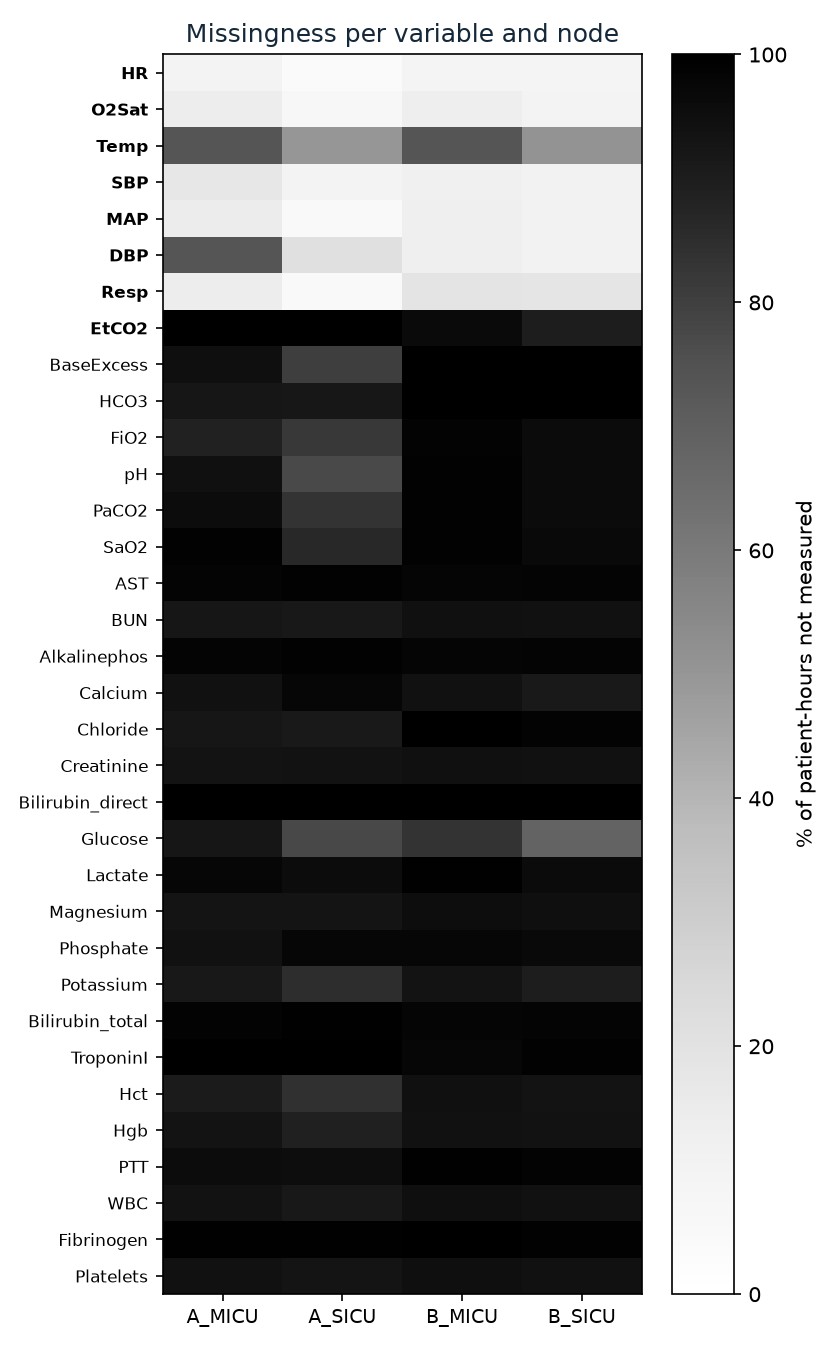

The data file committed next to this chart (first rows):
, A_MICU, A_SICU, B_MICU, B_SICU, ALL
HR, 0.09707, 0.03579, 0.09252, 0.08971, 0.08067
O2Sat, 0.1407, 0.06164, 0.134, 0.09605, 0.1091
Temp, 0.7363, 0.4968, 0.7359, 0.509, 0.6192
SBP, 0.1729, 0.09589, 0.1248, 0.1018, 0.1225
MAP, 0.1456, 0.04427, 0.1307, 0.1041, 0.1079
DBP, 0.7374, 0.2145, 0.125, 0.1021, 0.2707
Resp, 0.1422, 0.04834, 0.19, 0.1803, 0.1467
EtCO2, 1.0, 1.0, 0.9646, 0.9003, 0.9611
BaseExcess, 0.9461, 0.8042, 0.9991, 0.9963, 0.9454
HCO3, 0.9243, 0.919, 0.9991, 0.9971, 0.9653
FiO2, 0.886, 0.8179, 0.9864, 0.9585, 0.9207
pH, 0.9433, 0.773, 0.9894, 0.9571, 0.9241
PaCO2, 0.9534, 0.8352, 0.9895, 0.9571, 0.9395
SaO2, 0.9892, 0.8634, 0.9899, 0.9654, 0.9558
AST, 0.983, 0.9918, 0.977, 0.9814, 0.9827
BUN, 0.9246, 0.915, 0.9426, 0.9407, 0.9323
Alkalinephos, 0.9833, 0.9918, 0.9769, 0.9813, 0.9828
Calcium, 0.9404, 0.9753, 0.9383, 0.9104, 0.9385
Chloride, 0.9241, 0.9114, 0.9973, 0.9882, 0.9605
Creatinine, 0.9328, 0.9344, 0.9425, 0.9407, 0.9382
Bilirubin_direct, 0.9989, 0.9998, 0.9979, 0.9974, 0.9984
Glucose, 0.9241, 0.7761, 0.8356, 0.6829, 0.7978
Lactate, 0.9765, 0.9553, 0.9925, 0.9595, 0.9715
Magnesium, 0.9288, 0.9259, 0.9519, 0.9456, 0.9395
Phosphate, 0.9402, 0.9745, 0.9755, 0.9649, 0.9645
Potassium, 0.9158, 0.8503, 0.9305, 0.8989, 0.9011
Bilirubin_total, 0.9844, 0.9936, 0.9768, 0.9812, 0.9833
TroponinI, 0.9982, 0.9992, 0.9753, 0.9889, 0.9893
Hct, 0.9059, 0.8428, 0.9428, 0.9335, 0.9109
Hgb, 0.9315, 0.887, 0.9403, 0.934, 0.9253
PTT, 0.9561, 0.9524, 0.9926, 0.9849, 0.9739
WBC, 0.9348, 0.9174, 0.9489, 0.9399, 0.9365
Fibrinogen, 0.9942, 0.9932, 0.9967, 0.9892, 0.9932
Platelets, 0.9403, 0.9289, 0.9485, 0.9385, 0.9396
